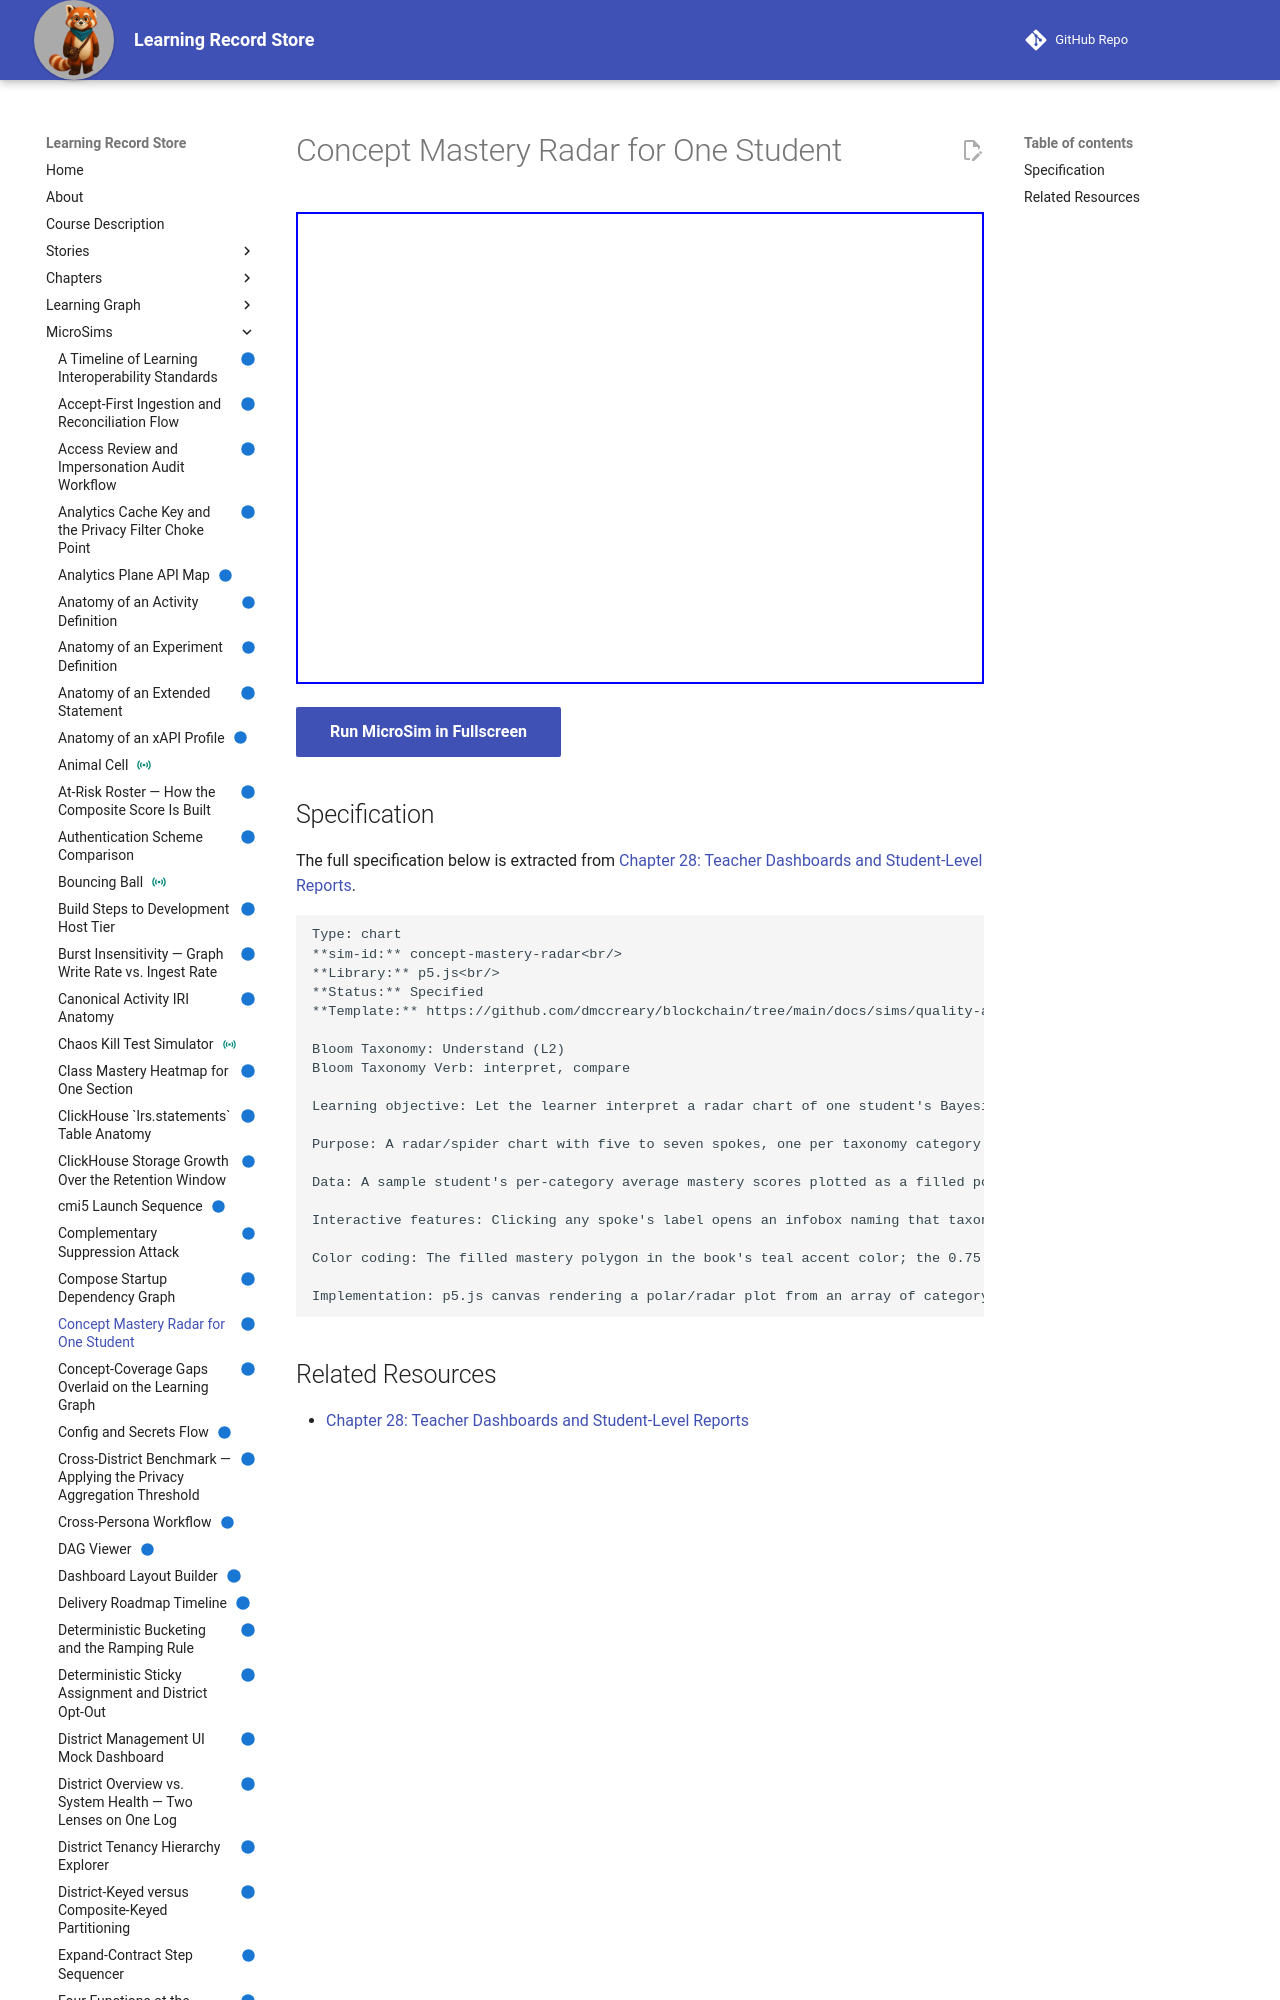

repository: dmccreary/learning-record-store · page: sims/concept-mastery-radar/index.html · generator: mkdocs

---
title: Concept Mastery Radar for One Student
description: Let the learner interpret a radar chart of one student's Bayesian Knowledge Tracing mastery scores grouped by taxonomy category, identifying the category where that student is weakest.
status: implemented
library: p5.js
bloom_level: Understand (L2)
---

# Concept Mastery Radar for One Student



<iframe src="main.html" width="100%" height="472"></iframe>

[Run MicroSim in Fullscreen](main.html){ .md-button .md-button--primary }
